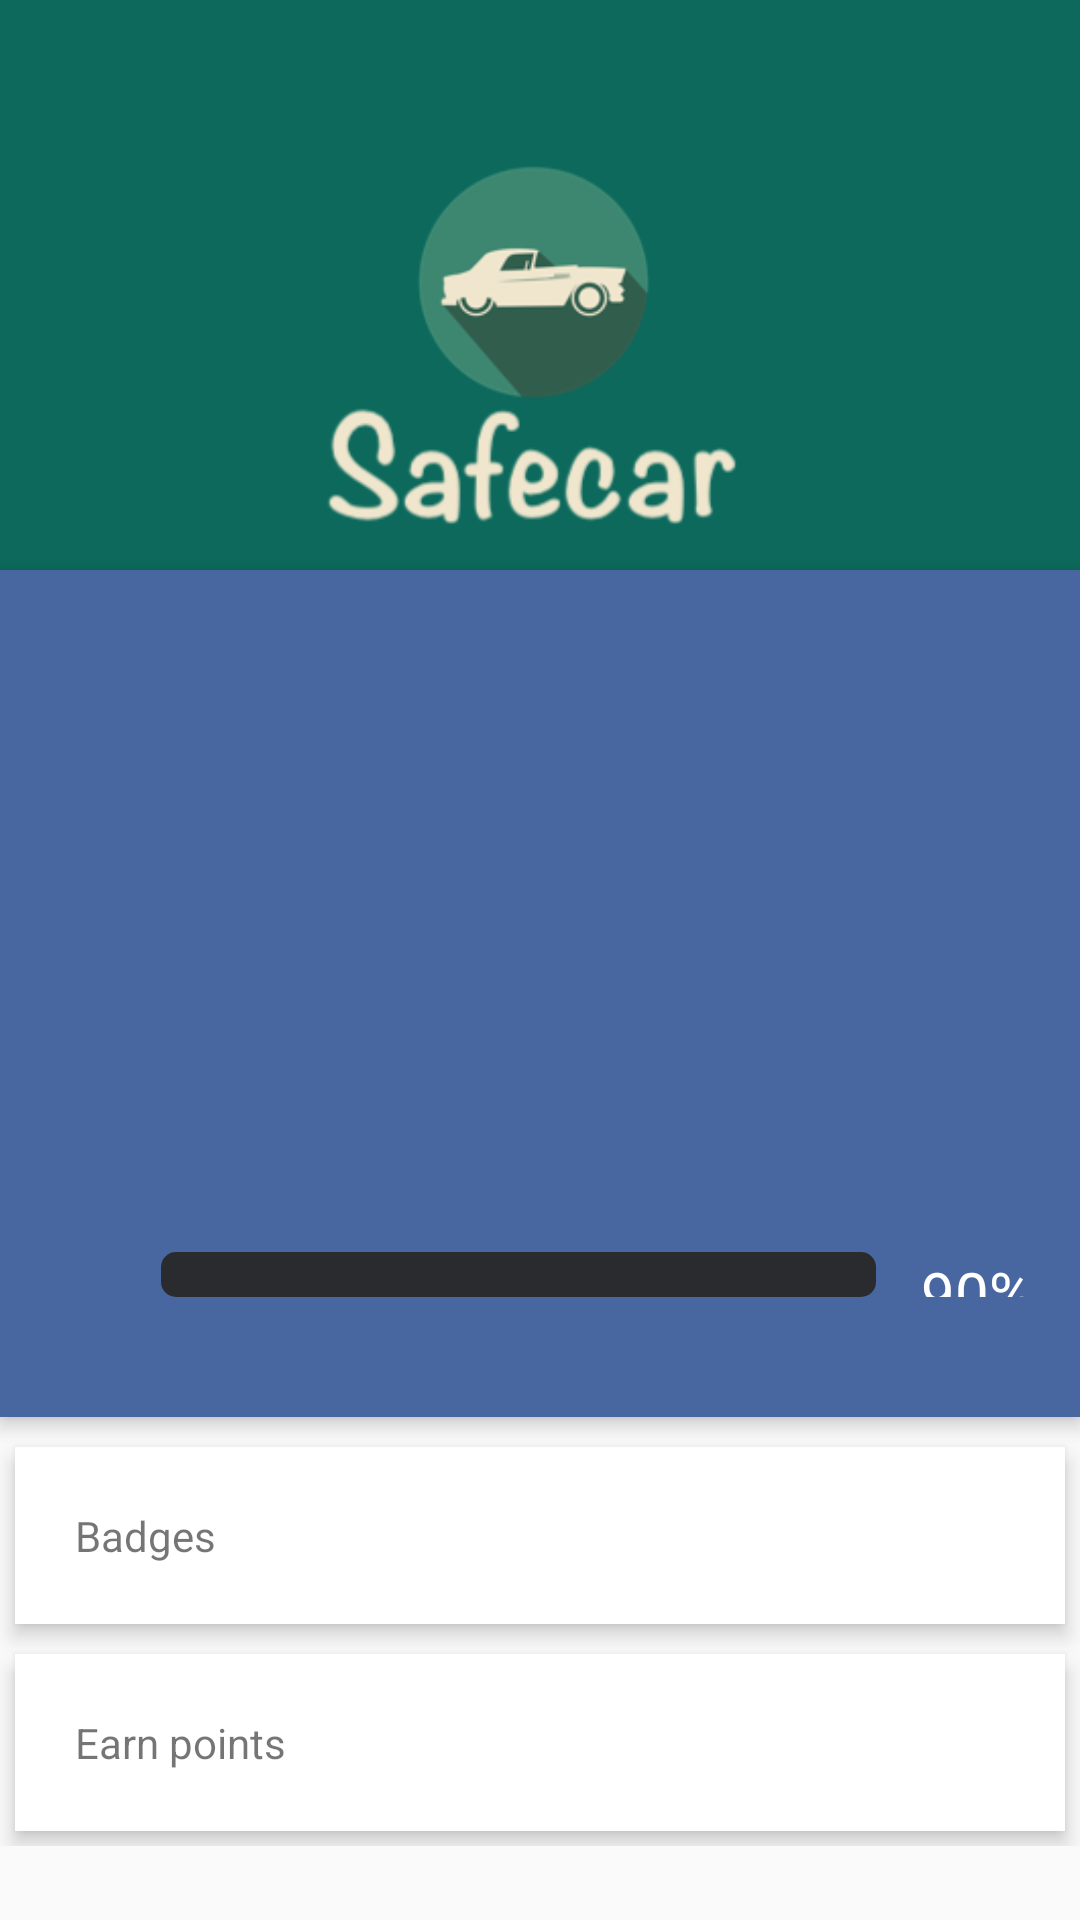

Reconstruct the res/layout file that produces this screen, plus the resources it refers to.
<!-- AndroidManifest.xml: application theme AppTheme -->
<!-- res/layout/trying2.xml -->
<?xml version="1.0" encoding="utf-8"?>
<ScrollView xmlns:android="http://schemas.android.com/apk/res/android"
    android:layout_width="match_parent"
    android:layout_height="match_parent">

    <RelativeLayout
        android:layout_width="match_parent"
        android:layout_height="match_parent">

        <ImageView
            android:id="@+id/header_cover_image"
            android:layout_width="match_parent"
            android:layout_height="190dp"
            android:layout_alignParentStart="true"
            android:layout_alignParentTop="true"
            android:scaleType="centerCrop"
            android:src="@drawable/temp_back" />

        <ImageView
            android:id="@+id/imgProfilePic"
            android:layout_width="190dp"
            android:layout_height="190dp"
            android:layout_below="@+id/header_cover_image"
            android:layout_centerHorizontal="true"
            android:layout_marginTop="-95dp"
            android:elevation="5dp"
            android:padding="20dp"
            android:scaleType="centerCrop" />

        <RelativeLayout
            android:id="@+id/profile_layout"
            android:layout_width="match_parent"
            android:layout_height="fill_parent"
            android:layout_below="@+id/header_cover_image"
            android:background="#4867a0"
            android:elevation="4dp">

            <TextView
                android:id="@+id/level_text_view"
                android:layout_width="wrap_content"
                android:layout_height="match_parent"
                android:layout_alignParentRight="true"
                android:layout_marginRight="15dip"
                android:layout_marginTop="15dip"
                android:textColor="#ffffff"
                android:textSize="25sp" />

            <TextView
                android:id="@+id/txtName"
                android:layout_width="wrap_content"
                android:layout_height="wrap_content"
                android:layout_centerHorizontal="true"
                android:layout_marginTop="120dp"
                android:textColor="#fff"
                android:textSize="30sp"
                android:textStyle="bold" />

            <TextView
                android:id="@+id/txtEmail"
                android:layout_width="wrap_content"
                android:layout_height="wrap_content"
                android:layout_below="@+id/txtName"
                android:layout_centerHorizontal="true"
                android:layout_marginTop="20dp"
                android:textColor="#fff"
                android:textSize="20dp" />

            <LinearLayout
                android:layout_width="match_parent"
                android:layout_height="wrap_content"
                android:layout_below="@+id/txtEmail"
                android:layout_marginBottom="40dip"
                android:layout_marginLeft="15dip"
                android:layout_marginRight="15dp"
                android:layout_marginTop="20dp"
                android:orientation="horizontal">

                <ImageView
                    android:layout_width="0px"
                    android:layout_height="wrap_content"
                    android:layout_gravity="center"
                    android:layout_marginRight="15dip"
                    android:layout_weight="0.1"
                    android:src="@drawable/ic_directions_car_black_24dp"
                    android:tint="#ffffff" />

                <ProgressBar
                    android:id="@+id/customProgress"
                    style="@style/CustomProgressBar"
                    android:layout_width="0px"
                    android:layout_height="15dip"
                    android:layout_gravity="center"
                    android:layout_weight="1" />

                <TextView
                    android:id="@+id/progressDisplay"
                    android:layout_width="wrap_content"
                    android:layout_height="match_parent"
                    android:layout_gravity="left"
                    android:layout_marginLeft="15dip"
                    android:layout_weight="0.002"
                    android:gravity="center_vertical"
                    android:text="90%"
                    android:textColor="#ffffff"
                    android:textSize="20sp" />

            </LinearLayout>

        </RelativeLayout>


        <LinearLayout
            android:layout_width="fill_parent"
            android:layout_height="wrap_content"
            android:layout_below="@+id/profile_layout"
            android:layout_marginTop="5dp"
            android:orientation="vertical">

            <TextView
                android:layout_width="fill_parent"
                android:layout_height="wrap_content"
                android:layout_margin="5dp"
                android:background="#fff"
                android:clickable="true"
                android:elevation="4dp"
                android:padding="20dp"
                android:text="Badges" />

            <TextView
                android:layout_width="fill_parent"
                android:layout_height="wrap_content"
                android:layout_margin="5dp"
                android:layout_marginBottom="3dp"
                android:layout_marginTop="3dp"
                android:background="#fff"
                android:clickable="true"
                android:elevation="4dp"
                android:padding="20dp"
                android:text="Earn points" />

        </LinearLayout>
    </RelativeLayout>
</ScrollView>
<!-- resources referenced by this layout -->
<resources>
  <!-- drawable temp_back: png bitmap (drawable, 29827 bytes) -->
  <style name="CustomProgressBar" parent="android:Widget.ProgressBar.Horizontal">
          <item name="android:indeterminateOnly">false</item>
          <item name="android:progressDrawable">@drawable/custom_progress_bar_horizontal</item>
          <item name="android:minHeight">10dip</item>
          <item name="android:maxHeight">20dip</item>
      </style>
  <style name="AppTheme" parent="Theme.AppCompat.Light.DarkActionBar">
          
          <item name="colorPrimary">@color/colorPrimary</item>
          <item name="colorPrimaryDark">@color/colorPrimaryDark</item>
          <item name="colorAccent">@color/colorAccent</item>
          <item name="preferenceTheme">@style/AppTheme.Preference</item>
      </style>
  <!-- drawable custom_progress_bar_horizontal (drawable) -->
  <?xml version="1.0" encoding="UTF-8"?>
  <layer-list xmlns:android="http://schemas.android.com/apk/res/android">
      <item android:id="@android:id/background">
          <shape>
              <padding
                  android:bottom="3dip"
                  android:left="3dip"
                  android:right="3dip"
                  android:top="3dip" />
              <corners android:radius="5dip" />
              <gradient
                  android:angle="270"
                  android:centerColor="#2a2b2f"
                  android:centerY="0.50"
                  android:endColor="#2a2b2f"
                  android:startColor="#2a2b2f" />
          </shape>
      </item>
      <item android:id="@android:id/progress">
          <clip>
              <shape>
                  <corners android:radius="5dip" />
                  <gradient
                      android:angle="90"
                      android:endColor="#ff1997e1"
                      android:startColor="#ff0e75af" />
              </shape>
          </clip>
      </item>
  </layer-list>
  <color name="colorPrimary">#FF00695c</color>
  <color name="colorPrimaryDark">#FF003d33</color>
  <color name="colorAccent">@color/colorPrimary</color>
  <style name="AppTheme.Preference" parent="@style/PreferenceThemeOverlay">
          <item name="android:textColorPrimary">@color/colorPrimaryText</item>
          <item name="android:textColorSecondary">@color/colorPrimaryText</item>
          <item name="android:buttonTint">@color/colorPrimaryText</item>
      </style>
  <color name="colorPrimaryText">#ffffff</color>
</resources>
